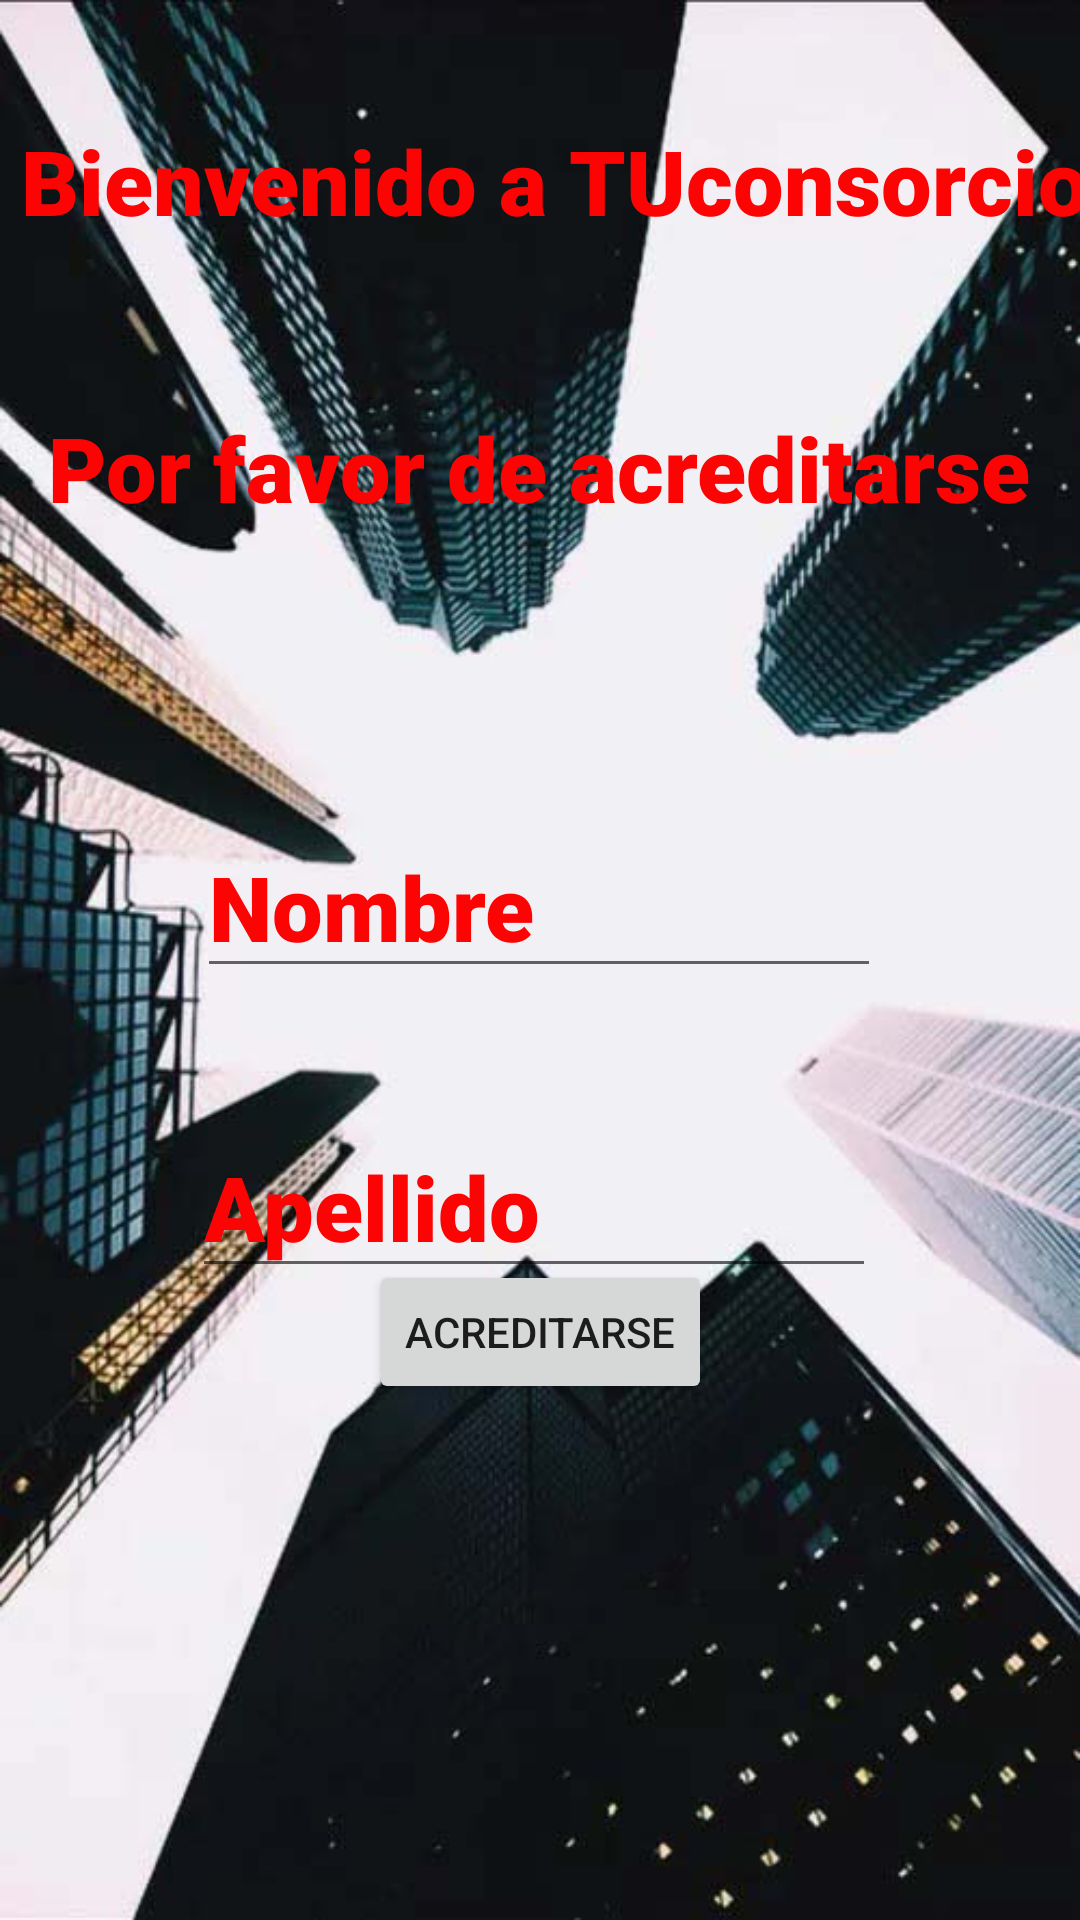

Here is an Android app screen rendered from its layout file. Give the layout XML and the strings, colors and styles it references.
<!-- AndroidManifest.xml: application theme Theme.Conosorcio -->
<!-- res/layout/activity_main.xml -->
<?xml version="1.0" encoding="utf-8"?>
<androidx.constraintlayout.widget.ConstraintLayout xmlns:android="http://schemas.android.com/apk/res/android"
    xmlns:app="http://schemas.android.com/apk/res-auto"
    xmlns:tools="http://schemas.android.com/tools"
    android:layout_width="match_parent"
    android:layout_height="match_parent"
    android:background="@drawable/fondo_pantalla_elegante_04"
    tools:context=".MainActivity">

    <EditText
        android:id="@+id/etNombre"
        android:layout_width="228dp"
        android:layout_height="wrap_content"
        android:layout_marginTop="272dp"
        android:ems="10"
        android:fontFamily="sans-serif-black"
        android:inputType="textPersonName"
        android:text="Nombre"
        android:textColor="#FD0404"
        android:textSize="30sp"
        android:visibility="visible"
        app:layout_constraintEnd_toEndOf="parent"
        app:layout_constraintHorizontal_bias="0.497"
        app:layout_constraintStart_toStartOf="parent"
        app:layout_constraintTop_toTopOf="parent"
        tools:visibility="visible" />

    <EditText
        android:id="@+id/etApellido"
        android:layout_width="228dp"
        android:layout_height="wrap_content"
        android:layout_marginTop="372dp"
        android:ems="10"
        android:fontFamily="sans-serif-black"
        android:inputType="textPersonName"
        android:text="Apellido"
        android:textColor="#FD0404"
        android:textSize="30sp"
        android:visibility="visible"
        app:layout_constraintEnd_toEndOf="parent"
        app:layout_constraintHorizontal_bias="0.486"
        app:layout_constraintStart_toStartOf="parent"
        app:layout_constraintTop_toTopOf="parent"
        tools:visibility="visible" />

    <Button
        android:id="@+id/btnIngresar"
        android:layout_width="wrap_content"
        android:layout_height="wrap_content"
        android:layout_marginBottom="172dp"
        android:text="Acreditarse"
        app:layout_constraintBottom_toBottomOf="parent"
        app:layout_constraintEnd_toEndOf="parent"
        app:layout_constraintHorizontal_bias="0.501"
        app:layout_constraintStart_toStartOf="parent"
        tools:text="Acreditarse" />

    <TextView
        android:id="@+id/textView2"
        android:layout_width="385dp"
        android:layout_height="75dp"
        android:layout_marginTop="40dp"
        android:fontFamily="sans-serif-black"
        android:text="   Bienvenido a TUconsorcio"
        android:textColor="#FD0404"
        android:textColorHighlight="#E31C1C"
        android:textSize="30sp"
        app:layout_constraintEnd_toEndOf="parent"
        app:layout_constraintHorizontal_bias="0.615"
        app:layout_constraintStart_toStartOf="parent"
        app:layout_constraintTop_toTopOf="parent" />

    <TextView
        android:id="@+id/textView3"
        android:layout_width="wrap_content"
        android:layout_height="wrap_content"
        android:layout_marginBottom="96dp"
        android:fontFamily="sans-serif-black"
        android:text="Por favor de acreditarse"
        android:textColor="#FD0404"
        android:textSize="30sp"
        app:layout_constraintBottom_toTopOf="@+id/etNombre"
        app:layout_constraintEnd_toEndOf="parent"
        app:layout_constraintHorizontal_bias="0.493"
        app:layout_constraintStart_toStartOf="parent" />
</androidx.constraintlayout.widget.ConstraintLayout>
<!-- resources referenced by this layout -->
<resources>
  <!-- drawable fondo_pantalla_elegante_04: jpg bitmap (drawable, 65304 bytes) -->
  <style name="Theme.Conosorcio" parent="Theme.MaterialComponents.DayNight.DarkActionBar">
          
          <item name="colorPrimary">@color/purple_500</item>
          <item name="colorPrimaryVariant">@color/purple_700</item>
          <item name="colorOnPrimary">@color/white</item>
          
          <item name="colorSecondary">@color/teal_200</item>
          <item name="colorSecondaryVariant">@color/teal_700</item>
          <item name="colorOnSecondary">@color/black</item>
          
          <item name="android:statusBarColor" tools:targetApi="l">?attr/colorPrimaryVariant</item>
          
      </style>
  <!-- not gathered from this repository: default colours our renderer supplied (Android Studio template values) -->
  <color name="purple_500">#FF6200EE</color>
  <color name="purple_700">#FF3700B3</color>
  <color name="teal_200">#FF03DAC5</color>
  <color name="teal_700">#FF018786</color>
  <color name="black">#FF000000</color>
  <color name="white">#FFFFFFFF</color>
</resources>
